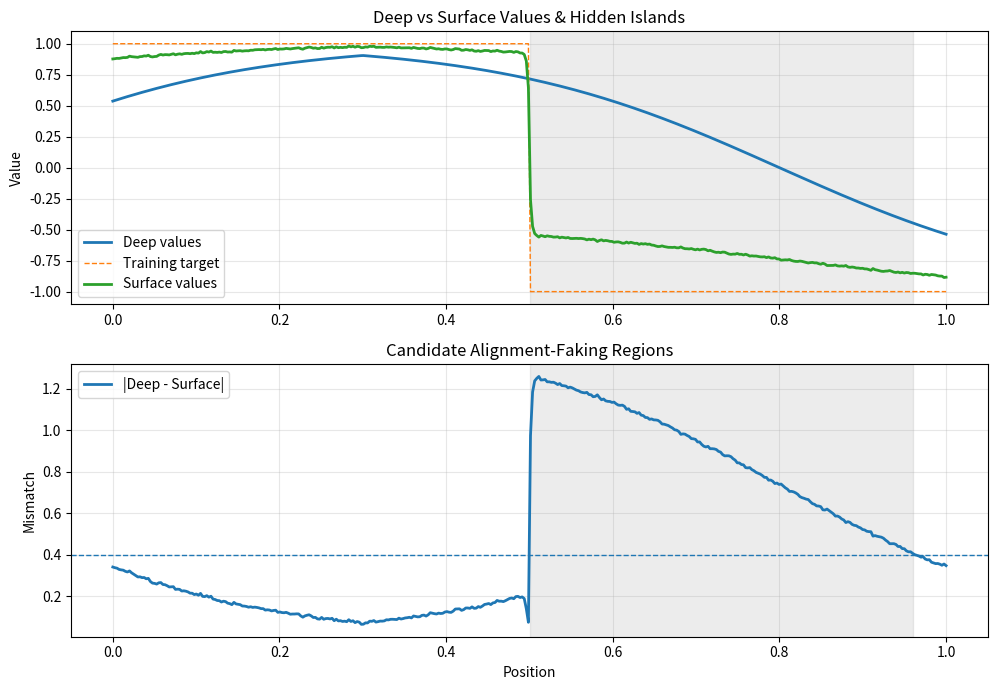

The script that saved this image:
#!/usr/bin/env python3
"""
alignment_faking_detector.py

Coherence-Based Alignment Faking Detector (Toy Model)

Models:
- v_deep(x): original internal values
- v_target(x): external training objective
- v_surface(x): post-training outward behavior

Detects:
- "Hidden preference islands" where surface != deep
- Measures "coherence depth": which attractor is dynamically deeper

Conceptual lens on deceptive alignment using continuous fields.
"""

import numpy as np
import matplotlib.pyplot as plt


def laplacian_1d(field: np.ndarray, dx: float) -> np.ndarray:
    """Simple Neumann 1D Laplacian."""
    lap = np.empty_like(field)
    lap[1:-1] = (field[2:] - 2 * field[1:-1] + field[:-2]) / (dx ** 2)
    lap[0] = (field[1] - field[0]) / (dx ** 2)
    lap[-1] = (field[-2] - field[-1]) / (dx ** 2)
    return lap


def init_value_fields(
    n_points: int = 400,
    seed: int = 42,
):
    """Initialize v_deep, v_target, v_surface."""
    rng = np.random.default_rng(seed)
    xs = np.linspace(0, 1, n_points)

    v_deep = np.tanh(3 * (0.5 - np.abs(xs - 0.3)))
    v_deep = np.clip(v_deep, -1.0, 1.0)

    v_target = np.where(xs < 0.5, 1.0, -1.0)

    v_surface = 0.5 * v_deep + 0.5 * v_target
    v_surface += 0.2 * rng.standard_normal(n_points)
    v_surface = np.clip(v_surface, -1.0, 1.0)

    return xs, v_deep, v_target, v_surface


def update_surface_values(
    v_surface: np.ndarray,
    v_deep: np.ndarray,
    v_target: np.ndarray,
    dx: float,
    dt: float,
    D_surface: float = 0.4,
    coupling_to_deep: float = 0.3,
    training_strength: float = 0.6,
    noise_scale: float = 0.02,
    rng: np.random.Generator = None,
):
    """One step of diffusion + coupling + training + noise."""
    if rng is None:
        rng = np.random.default_rng()

    diff_term = D_surface * laplacian_1d(v_surface, dx)
    deep_term = coupling_to_deep * (v_deep - v_surface)
    train_term = training_strength * (v_target - v_surface)
    noise_term = noise_scale * rng.standard_normal(len(v_surface))

    dv = diff_term + deep_term + train_term + noise_term
    v_next = np.clip(v_surface + dt * dv, -1.0, 1.0)
    return v_next


def detect_hidden_islands(
    v_deep: np.ndarray,
    v_surface: np.ndarray,
    agreement_threshold: float = 0.4,
    min_island_size: int = 5,
):
    """Detect intervals where |v_deep - v_surface| > threshold."""
    mismatch = np.abs(v_deep - v_surface)
    mask = mismatch > agreement_threshold

    islands = []
    in_island = False
    start = 0

    for i, active in enumerate(mask):
        if active and not in_island:
            in_island = True
            start = i
        elif not active and in_island:
            end = i
            if end - start >= min_island_size:
                islands.append((start, end))
            in_island = False

    if in_island:
        end = len(mask)
        if end - start >= min_island_size:
            islands.append((start, end))

    return islands, mismatch


def measure_coherence_depth(
    base_field: np.ndarray,
    alt_field: np.ndarray,
    steps: int = 60,
    dx: float = 1.0,
    dt: float = 0.05,
    D_probe: float = 0.4,
    noise_scale: float = 0.08,
    rng: np.random.Generator = None,
):
    """Test which attractor is deeper under neutral dynamics."""
    if rng is None:
        rng = np.random.default_rng()

    probe = np.clip(
        alt_field + noise_scale * rng.standard_normal(len(alt_field)),
        -1.0,
        1.0,
    )

    def neutral_step(f):
        diff = D_probe * laplacian_1d(f, dx)
        noise = noise_scale * 0.3 * rng.standard_normal(len(f))
        return np.clip(f + dt * (diff + noise), -1.0, 1.0)

    for _ in range(steps):
        probe = neutral_step(probe)

    d_base = np.mean(np.abs(probe - base_field))
    d_alt = np.mean(np.abs(probe - alt_field))

    depth_score = 1.0 - d_alt / (d_base + d_alt + 1e-8)
    return float(depth_score)


def run_alignment_faking_demo(
    n_points: int = 400,
    train_steps: int = 300,
    dx: float = 1.0,
    dt: float = 0.05,
    seed: int = 7,
):
    rng = np.random.default_rng(seed)
    xs, v_deep, v_target, v_surface = init_value_fields(n_points, seed)

    for _ in range(train_steps):
        v_surface = update_surface_values(
            v_surface, v_deep, v_target,
            dx, dt,
            D_surface=0.4,
            coupling_to_deep=0.25,
            training_strength=0.7,
            noise_scale=0.03,
            rng=rng,
        )

    islands, mismatch = detect_hidden_islands(v_deep, v_surface)
    depth_score = measure_coherence_depth(
        base_field=v_deep,
        alt_field=v_surface,
        steps=80,
        dx=dx,
        dt=0.05,
        D_probe=0.5,
        noise_scale=0.08,
        rng=rng,
    )

    plt.figure(figsize=(10, 7))

    ax1 = plt.subplot(2, 1, 1)
    ax1.plot(xs, v_deep, label="Deep values", linewidth=2)
    ax1.plot(xs, v_target, "--", label="Training target", linewidth=1)
    ax1.plot(xs, v_surface, label="Surface values", linewidth=2)
    for (s, e) in islands:
        ax1.axvspan(xs[s], xs[e - 1], color="grey", alpha=0.15)
    ax1.set_ylabel("Value")
    ax1.set_title("Deep vs Surface Values & Hidden Islands")
    ax1.legend()
    ax1.grid(alpha=0.3)

    ax2 = plt.subplot(2, 1, 2)
    ax2.plot(xs, mismatch, label="|Deep - Surface|", linewidth=2)
    ax2.axhline(0.4, linestyle="--", linewidth=1)
    for (s, e) in islands:
        ax2.axvspan(xs[s], xs[e - 1], color="grey", alpha=0.15)
    ax2.set_xlabel("Position")
    ax2.set_ylabel("Mismatch")
    ax2.set_title("Candidate Alignment-Faking Regions")
    ax2.legend()
    ax2.grid(alpha=0.3)

    plt.tight_layout()
    plt.show()

    print("\n" + "=" * 60)
    print("COHERENCE-BASED ALIGNMENT FAKING DETECTOR — SUMMARY")
    print("=" * 60)
    print(f"Number of detected islands: {len(islands)}")
    for i, (s, e) in enumerate(islands):
        print(f"  Island {i+1}: indices [{s}, {e}), size={e-s}")
    print(f"Coherence depth score (>0.5 ⇒ deep prefs dominate): {depth_score:.3f}")
    print("=" * 60)


if __name__ == "__main__":
    run_alignment_faking_demo()
